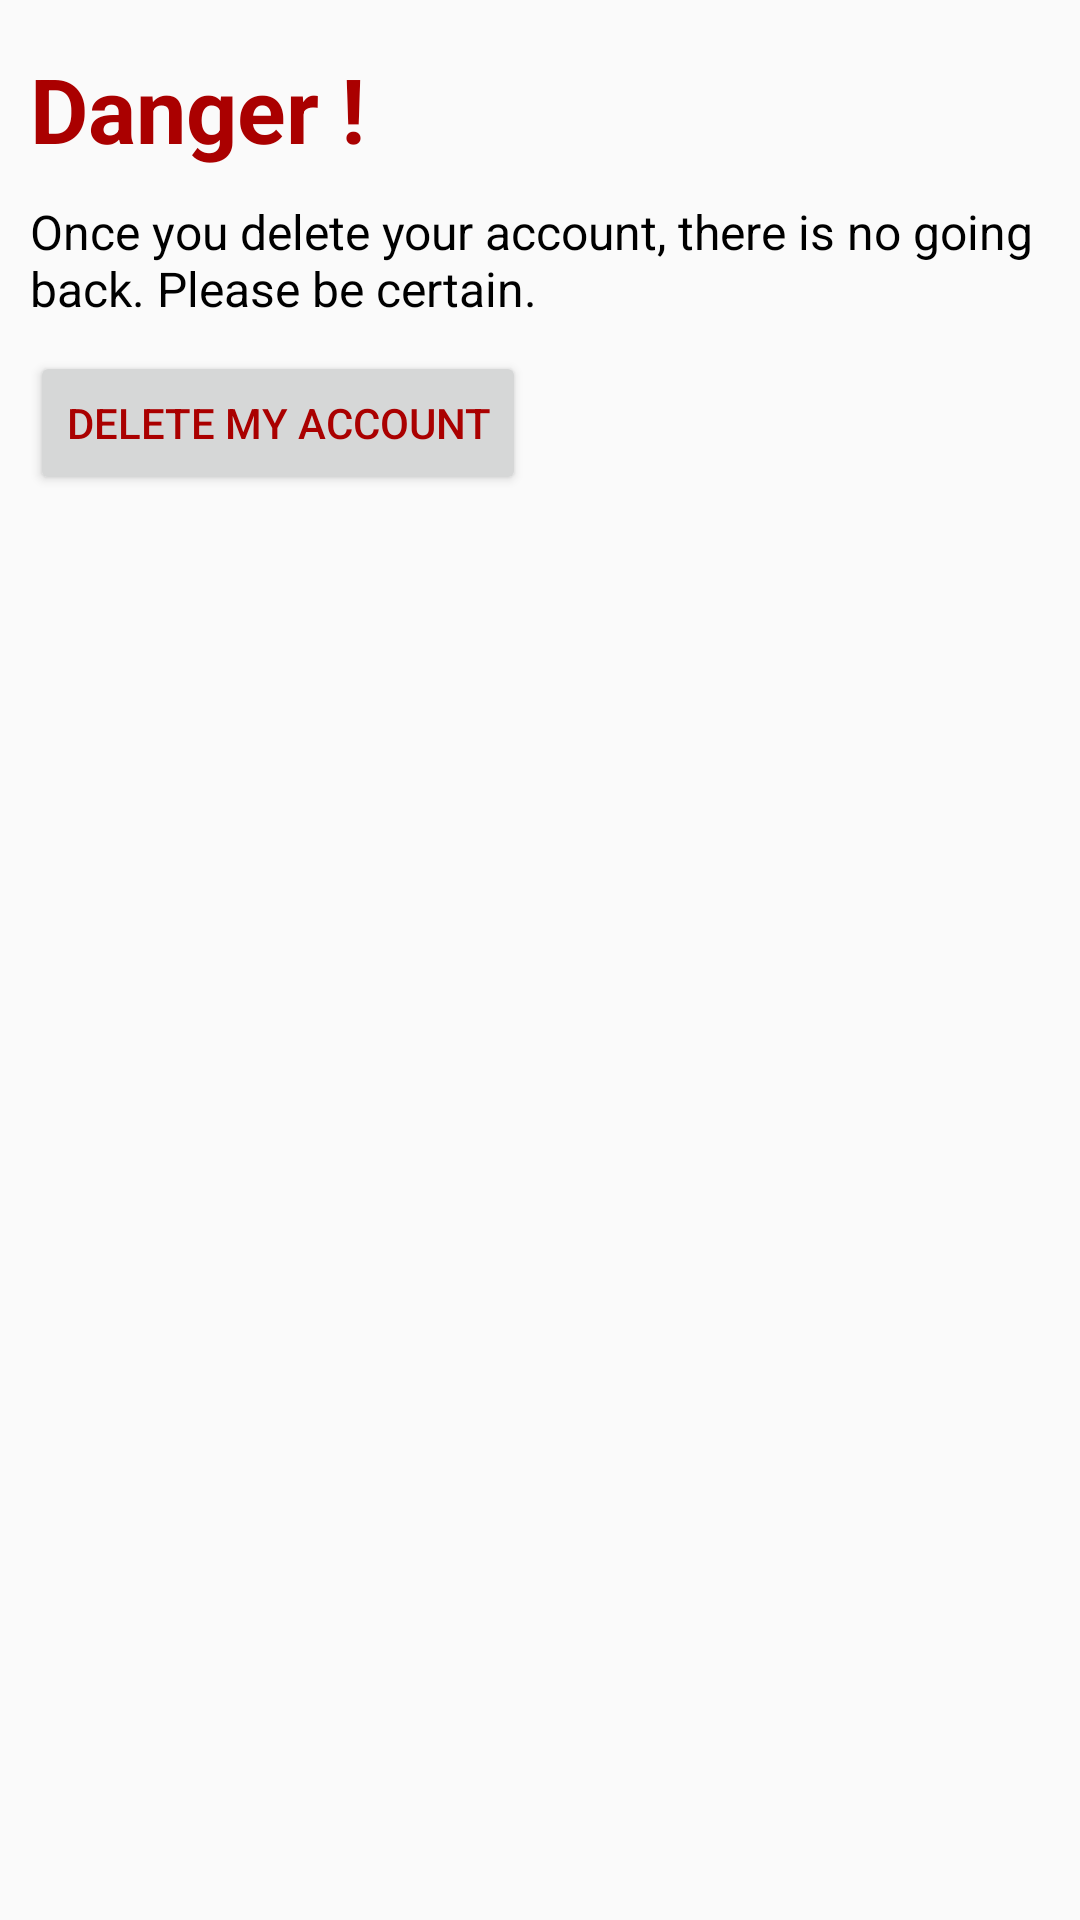

Produce the Android XML layout that renders to this screen, including the resource entries it uses.
<!-- AndroidManifest.xml: application theme Theme.AppCompat.DayNight.NoActionBar -->
<!-- res/layout/profile_danger.xml -->
<?xml version="1.0" encoding="utf-8"?>
<LinearLayout xmlns:android="http://schemas.android.com/apk/res/android"
    android:layout_width="match_parent"
    android:layout_height="match_parent"
    android:layout_marginRight="10dp"
    android:layout_marginLeft="10dp"
    android:orientation="vertical"
    xmlns:app="http://schemas.android.com/apk/res-auto">


    <TextView
        android:layout_width="wrap_content"
        android:layout_height="wrap_content"
        android:layout_marginLeft="10dp"
        android:layout_marginTop="16dp"
        android:text="Danger !"
        android:textColor="#aa0000"
        android:textSize="30sp"
        android:textStyle="bold"/>

    <TextView
        android:layout_width="match_parent"
        android:layout_height="wrap_content"
        android:layout_marginLeft="10dp"
        android:layout_marginRight="10dp"
        android:textSize="16sp"
        android:textColor="#000000"
        android:layout_marginTop="10dp"
        android:text="Once you delete your account, there is no going back. Please be certain."/>

    <Button
        android:id="@+id/profile_delete_button"
        android:layout_width="wrap_content"
        android:layout_height="wrap_content"
        android:layout_marginTop="10dp"
        android:layout_marginLeft="10dp"
        android:textColor="#aa0000"
        android:text="Delete my account"/>




</LinearLayout>
<!-- resources referenced by this layout -->
<resources>

</resources>
